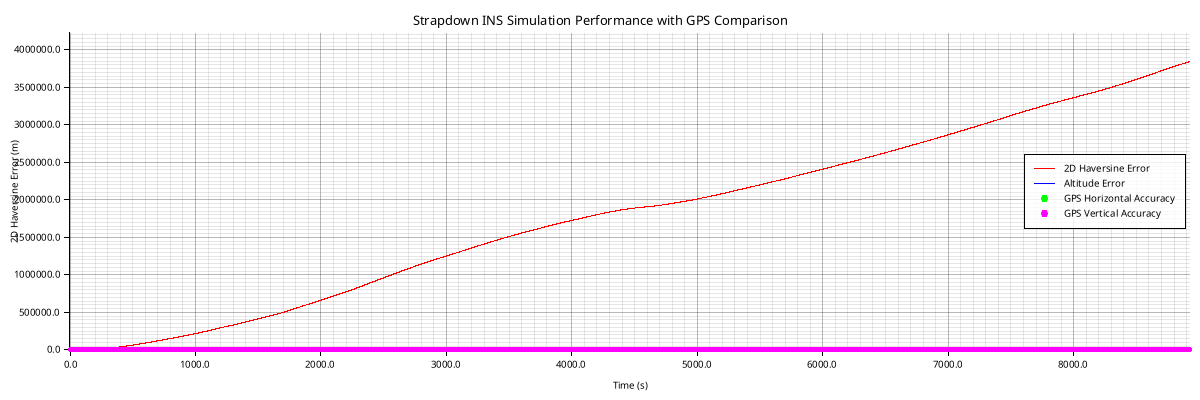

Source data for this figure (header and first rows):
timestamp, latitude, longitude, altitude, velocity_north, velocity_east, velocity_vertical, roll, pitch, yaw, acc_bias_x, acc_bias_y, acc_bias_z, gyro_bias_x, gyro_bias_y, gyro_bias_z, latitude_cov, longitude_cov, altitude_cov, velocity_n_cov, velocity_e_cov, velocity_v_cov, roll_cov, pitch_cov
2023-08-06T14:48:06Z, 41.16, -75.34, 564, -1.593, 17.66, -4.37, 1.387, -0.998, -1.348, 0.0, 0.0, 0.0, 0.0, 0.0, 0.0, 3.85710782565165e-12, 1.9660504422950234e-12, 3.684, 2.555, 0.7353, 0.06737, 0.001018, 0.00001181
2023-08-06T14:48:07Z, 41.16, -75.34, 563.8, -1.928, 19.22, -1.164, 1.495, -0.4959, -1.421, 0.0, 0.0, 0.0, 0.0, 0.0, 0.0, 4.544264262693125e-12, 2.01635375071752e-12, 3.13, 6.23, 0.7786, 0.0002598, 9.150030972120444e-6, 0.0009478
2023-08-06T14:48:08Z, 41.16, -75.34, 563.5, 1.184, 21.98, -1.023, 1.414, -0.3858, -1.423, 0.0, 0.0, 0.0, 0.0, 0.0, 0.0, 4.606525399126164e-12, 2.3670603657423796e-12, 3.029, 10.5, 0.8525, 0.00257, 0.00003336, 0.003511
2023-08-06T14:48:09Z, 41.16, -75.34, 563.6, -0.8375, 23.82, -0.808, 1.587, -0.3987, -1.646, 0.0, 0.0, 0.0, 0.0, 0.0, 0.0, 4.710256421254165e-12, 3.1315512807145246e-12, 3.134, 14.71, 1.058, 0.0002375, 5.682623584161074e-6, 0.003829
2023-08-06T14:48:10Z, 41.16, -75.34, 563.9, 7.505, 25.84, -0.6513, 1.478, -0.2746, -1.68, 0.0, 0.0, 0.0, 0.0, 0.0, 0.0, 5.210465280100868e-12, 2.039287205824936e-12, 2.776, 13.1, 0.4706, 0.001492, 7.782771329686838e-6, 0.002538
2023-08-06T14:48:11Z, 41.16, -75.34, 563.9, 8.891, 26.74, -0.4716, 1.471, -0.259, -1.763, 0.0, 0.0, 0.0, 0.0, 0.0, 0.0, 4.507760396645478e-12, 1.175895415653403e-12, 2.724, 10.72, 0.2001, 0.002324, 6.318856324525809e-6, 0.002025
2023-08-06T14:48:12Z, 41.16, -75.34, 563.5, 10.02, 27.31, -0.3504, 1.481, -0.2055, -1.815, 0.0, 0.0, 0.0, 0.0, 0.0, 0.0, 3.3495368392824984e-12, 6.403899333444343e-13, 2.825, 8.45, 0.1294, 0.002121, 0.00003435, 0.002093
2023-08-06T14:48:13Z, 41.16, -75.33, 563.1, 11.85, 27.57, -0.2942, 1.462, -0.1672, -1.826, 0.0, 0.0, 0.0, 0.0, 0.0, 0.0, 1.6926884539457816e-12, 3.510184218170227e-13, 2.436, 5.303, 0.1856, 0.001885, 0.00008043, 0.001661
2023-08-06T14:48:14Z, 41.16, -75.33, 563.2, 13.91, 27.46, -0.2555, 1.447, -0.1365, -1.84, 0.0, 0.0, 0.0, 0.0, 0.0, 0.0, 1.267010950863401e-12, 2.975630615918449e-13, 2.258, 5.19, 0.3557, 0.00182, 0.0001294, 0.001253
2023-08-06T14:48:15Z, 41.16, -75.33, 563.5, 15.73, 27.18, -0.2207, 1.44, -0.1108, -1.862, 0.0, 0.0, 0.0, 0.0, 0.0, 0.0, 1.1877875281215332e-12, 3.401861861311272e-13, 2.702, 4.237, 0.4931, 0.00166, 0.0001732, 0.0008472
2023-08-06T14:48:16Z, 41.16, -75.33, 564, 13.01, 28.01, -0.1416, 1.482, -0.08995, -1.88, 0.0, 0.0, 0.0, 0.0, 0.0, 0.0, 9.93461080187377e-13, 5.104942791232684e-13, 2.676, 2.998, 0.6829, 0.000697, 0.0002247, 0.0005578
2023-08-06T14:48:17Z, 41.16, -75.33, 564.6, 9.958, 28.72, -0.09687, 1.511, -0.0773, -1.869, 0.0, 0.0, 0.0, 0.0, 0.0, 0.0, 2.427904069511566e-12, 1.0167604606297796e-12, 2.857, 4.461, 1.446, 0.000526, 0.0003923, 0.0006173
2023-08-06T14:48:18Z, 41.16, -75.33, 565.1, 9.516, 28.49, -0.09481, 1.504, -0.06708, -1.846, 0.0, 0.0, 0.0, 0.0, 0.0, 0.0, 3.7077906483319244e-13, 9.959329548771303e-13, 2.849, 1.658, 1.135, 0.0005862, 0.0002602, 0.00045
2023-08-06T14:48:19Z, 41.16, -75.33, 564.9, 10.28, 28.14, -0.09818, 1.493, -0.05828, -1.836, 0.0, 0.0, 0.0, 0.0, 0.0, 0.0, 3.3557370520888684e-13, 4.73411395660002e-13, 2.958, 1.434, 0.8772, 0.0006141, 0.0002348, 0.0003461
2023-08-06T14:48:20Z, 41.16, -75.33, 564.7, 10.91, 27.61, -0.09766, 1.484, -0.04277, -1.83, 0.0, 0.0, 0.0, 0.0, 0.0, 0.0, 5.362019511585445e-13, 5.777126975620267e-13, 2.797, 1.917, 1.021, 0.0004299, 0.0002393, 0.0004008
2023-08-06T14:48:21Z, 41.16, -75.33, 564.9, 11.39, 26.34, -0.07571, 1.476, -0.02141, -1.822, 0.0, 0.0, 0.0, 0.0, 0.0, 0.0, 7.182115170152304e-13, 6.334267609339853e-13, 2.53, 2.156, 1.021, 0.0002185, 0.000228, 0.0003945
2023-08-06T14:48:22Z, 41.16, -75.33, 564.7, 14.19, 25.04, -0.09267, 1.439, -0.01628, -1.812, 0.0, 0.0, 0.0, 0.0, 0.0, 0.0, 2.8405768339997325e-13, 3.587916617218035e-13, 3.589, 0.8996, 0.7766, 0.0002853, 0.0002223, 0.0001971
2023-08-06T14:48:23Z, 41.16, -75.33, 564.7, 16.19, 24.6, -0.1505, 1.42, -0.02043, -1.807, 0.0, 0.0, 0.0, 0.0, 0.0, 0.0, 2.817887959100854e-13, 3.5215974063808347e-13, 3.108, 0.9984, 0.8037, 0.0007258, 0.0002274, 0.0002262
2023-08-06T14:48:24Z, 41.16, -75.33, 564.6, 17.74, 24.43, -0.1997, 1.412, -0.0285, -1.806, 0.0, 0.0, 0.0, 0.0, 0.0, 0.0, 2.0180281343797078e-13, 2.300544674605854e-13, 2.222, 0.6207, 0.6836, 0.0008165, 0.0002164, 0.0001334
2023-08-06T14:48:25Z, 41.16, -75.33, 564.3, 18.48, 25.02, -0.213, 1.422, -0.04275, -1.807, 0.0, 0.0, 0.0, 0.0, 0.0, 0.0, 2.1723106296301362e-13, 3.318957175066382e-13, 2.352, 0.541, 1.058, 0.000891, 0.0002973, 0.00009944
2023-08-06T14:48:26Z, 41.16, -75.33, 565, 16.44, 23.48, -0.1167, 1.464, -0.006983, -1.82, 0.0, 0.0, 0.0, 0.0, 0.0, 0.0, 5.0901431335875735e-14, 1.4231359773275503e-13, 1.157, 0.1584, 0.5053, 0.0003057, 0.0001573, 0.00004084
2023-08-06T14:48:27Z, 41.16, -75.33, 564.7, 16.68, 24.09, -0.121, 1.471, -0.01853, -1.818, 0.0, 0.0, 0.0, 0.0, 0.0, 0.0, 1.1642211210395106e-13, 2.2591083336459052e-13, 2.208, 0.3301, 0.7367, 0.0004873, 0.0002162, 0.00007739
2023-08-06T14:48:28Z, 41.16, -75.33, 564.4, 17.41, 25.32, -0.1387, 1.472, -0.03844, -1.813, 0.0, 0.0, 0.0, 0.0, 0.0, 0.0, 1.3716464957309882e-13, 2.1206227217551396e-13, 2.307, 0.3577, 0.7281, 0.0004246, 0.0002202, 0.00008309
2023-08-06T14:48:29Z, 41.16, -75.33, 564.6, 16.4, 24.43, -0.1149, 1.49, -0.01799, -1.817, 0.0, 0.0, 0.0, 0.0, 0.0, 0.0, 1.9711370204751753e-13, 4.161716287213134e-13, 2.326, 0.3775, 0.961, 0.0003568, 0.0002343, 0.00008519
2023-08-06T14:48:30Z, 41.16, -75.33, 564.5, 14.78, 22.78, -0.08972, 1.512, 0.01029, -1.82, 0.0, 0.0, 0.0, 0.0, 0.0, 0.0, 1.0668757301501248e-13, 1.0176647115384946e-13, 4.495, 0.2736, 0.2274, 0.0001675, 0.0001006, 0.00007801
2023-08-06T14:48:31Z, 41.16, -75.33, 564.8, 15.38, 23.18, -0.1095, 1.502, -0.003677, -1.823, 0.0, 0.0, 0.0, 0.0, 0.0, 0.0, 1.8394044510197885e-13, 1.9570457947559167e-13, 4.721, 0.5348, 0.5182, 0.0001423, 0.0001815, 0.0001536
2023-08-06T14:48:32Z, 41.16, -75.33, 565.1, 13.35, 21.24, -0.1234, 1.524, 0.03243, -1.816, 0.0, 0.0, 0.0, 0.0, 0.0, 0.0, 1.893799622466117e-13, 5.172682234612745e-14, 3.23, 0.4817, 0.4892, 0.0002101, 0.0001852, 0.0001337
2023-08-06T14:48:33Z, 41.16, -75.33, 564.7, 14.84, 21.51, -0.1273, 1.496, 0.01577, -1.821, 0.0, 0.0, 0.0, 0.0, 0.0, 0.0, 3.4650933692728095e-13, 2.0587848517805882e-13, 3.692, 0.87, 1.121, 0.0004108, 0.0003329, 0.0002115
2023-08-06T14:48:34Z, 41.16, -75.33, 564.7, 16.37, 22.28, -0.1215, 1.475, -0.008157, -1.824, 0.0, 0.0, 0.0, 0.0, 0.0, 0.0, 3.090262996360528e-13, 3.359813625386422e-13, 2.973, 0.783, 1.256, 0.0003658, 0.0003141, 0.0001875
2023-08-06T14:48:35Z, 41.16, -75.33, 566.1, 14.35, 20.57, -0.1533, 1.497, 0.01948, -1.817, 0.0, 0.0, 0.0, 0.0, 0.0, 0.0, 3.992242683406044e-14, 4.136357513486081e-14, 0.989, 0.3032, 0.2266, 0.00007993, 0.00009428, 0.0001019
2023-08-06T14:48:36Z, 41.16, -75.33, 565.6, 15.83, 20.97, -0.1516, 1.476, 0.0008787, -1.817, 0.0, 0.0, 0.0, 0.0, 0.0, 0.0, 1.0797506190675724e-13, 9.990155362578482e-14, 1.856, 0.6531, 0.4198, 0.0001408, 0.0001474, 0.0001855
2023-08-06T14:48:37Z, 41.16, -75.33, 565.3, 17.66, 21.59, -0.157, 1.456, -0.02016, -1.815, 0.0, 0.0, 0.0, 0.0, 0.0, 0.0, 1.1382124488481178e-13, 1.5481431375620168e-13, 1.818, 0.6527, 0.5621, 0.0001968, 0.0001794, 0.0001797
2023-08-06T14:48:38Z, 41.16, -75.33, 564.6, 16.69, 21.18, -0.1434, 1.474, -0.012, -1.814, 0.0, 0.0, 0.0, 0.0, 0.0, 0.0, 1.5173549885249907e-13, 3.2658301612911456e-13, 2.283, 0.6813, 0.882, 0.0003039, 0.0002335, 0.0001656
2023-08-06T14:48:39Z, 41.16, -75.33, 564.6, 16.89, 21.46, -0.1539, 1.479, -0.01734, -1.813, 0.0, 0.0, 0.0, 0.0, 0.0, 0.0, 2.8520923416957493e-13, 5.855972380163081e-13, 2.418, 1.11, 1.274, 0.000391, 0.0002939, 0.0002462
2023-08-06T14:48:40Z, 41.16, -75.33, 564.5, 17.14, 21.85, -0.1363, 1.482, -0.02523, -1.812, 0.0, 0.0, 0.0, 0.0, 0.0, 0.0, 5.204954463814407e-13, 9.98248587207389e-13, 2.412, 1.684, 1.873, 0.0004394, 0.0003978, 0.0003245
2023-08-06T14:48:41Z, 41.16, -75.33, 564.5, 17.73, 22.46, -0.1559, 1.482, -0.03292, -1.809, 0.0, 0.0, 0.0, 0.0, 0.0, 0.0, 9.505037469858247e-13, 1.526023487321216e-12, 2.483, 2.535, 2.539, 0.0005879, 0.0004961, 0.0004217
2023-08-06T14:48:42Z, 41.16, -75.33, 564.4, 18.36, 23.21, -0.1695, 1.482, -0.04187, -1.807, 0.0, 0.0, 0.0, 0.0, 0.0, 0.0, 1.4239390362496185e-12, 2.2363504818685525e-12, 2.545, 3.059, 3.451, 0.0006776, 0.0006312, 0.0004372
2023-08-06T14:48:43Z, 41.16, -75.33, 564.3, 18.82, 24.11, -0.1911, 1.484, -0.04951, -1.805, 0.0, 0.0, 0.0, 0.0, 0.0, 0.0, 1.900195565324829e-12, 3.1089759086285104e-12, 2.567, 3.34, 4.28, 0.0007418, 0.0007019, 0.0004232
2023-08-06T14:48:44Z, 41.16, -75.33, 564.2, 19.01, 25.01, -0.2019, 1.491, -0.05459, -1.803, 0.0, 0.0, 0.0, 0.0, 0.0, 0.0, 2.3443012831509343e-12, 4.4342038351269376e-12, 2.729, 3.35, 5.291, 0.000692, 0.0007585, 0.0003752
2023-08-06T14:48:45Z, 41.16, -75.33, 564.1, 18.94, 25.84, -0.2151, 1.498, -0.05368, -1.8, 0.0, 0.0, 0.0, 0.0, 0.0, 0.0, 3.1288889671809624e-12, 5.957127804918874e-12, 2.787, 3.926, 6.018, 0.0007578, 0.0007407, 0.0004126
2023-08-06T14:48:46Z, 41.16, -75.33, 564, 18.88, 26.41, -0.2162, 1.504, -0.04913, -1.797, 0.0, 0.0, 0.0, 0.0, 0.0, 0.0, 4.1560486994878955e-12, 7.696093886024936e-12, 2.621, 4.715, 6.602, 0.0008153, 0.0007123, 0.0004787
2023-08-06T14:48:47Z, 41.16, -75.33, 564.1, 18.9, 26.79, -0.2263, 1.505, -0.04169, -1.795, 0.0, 0.0, 0.0, 0.0, 0.0, 0.0, 5.478513678070031e-12, 9.684626298240151e-12, 2.765, 5.547, 7.24, 0.0008224, 0.0007074, 0.0005222
2023-08-06T14:48:48Z, 41.17, -75.32, 564, 19.02, 26.97, -0.2256, 1.504, -0.0338, -1.793, 0.0, 0.0, 0.0, 0.0, 0.0, 0.0, 7.318582936470839e-12, 1.2560208946629926e-11, 3.065, 6.624, 8.077, 0.0007882, 0.0006975, 0.0005837
2023-08-06T14:48:49Z, 41.17, -75.32, 564.1, 19.43, 26.94, -0.2375, 1.498, -0.02555, -1.793, 0.0, 0.0, 0.0, 0.0, 0.0, 0.0, 9.578741388835044e-12, 1.654844699638389e-11, 2.889, 7.772, 9.166, 0.0007024, 0.0006937, 0.0006497
2023-08-06T14:48:50Z, 41.17, -75.32, 564.3, 20.05, 26.75, -0.2463, 1.49, -0.02093, -1.794, 0.0, 0.0, 0.0, 0.0, 0.0, 0.0, 1.1880243760064334e-11, 2.071347838946147e-11, 3.152, 8.81, 10.09, 0.0006037, 0.0007153, 0.0006991
2023-08-06T14:48:51Z, 41.17, -75.32, 564.3, 20.93, 26.54, -0.2616, 1.481, -0.01863, -1.796, 0.0, 0.0, 0.0, 0.0, 0.0, 0.0, 1.4185170765472474e-11, 2.7047567503793303e-11, 3.109, 10.39, 11.79, 0.0006168, 0.0007713, 0.000854
2023-08-06T14:48:52Z, 41.17, -75.32, 564.3, 22.11, 26.15, -0.282, 1.47, -0.01835, -1.8, 0.0, 0.0, 0.0, 0.0, 0.0, 0.0, 1.594224032446386e-11, 3.8129920242596306e-11, 3.294, 11.79, 14.85, 0.0007652, 0.0009013, 0.0009698
2023-08-06T14:48:53Z, 41.17, -75.32, 564.3, 23.15, 25.88, -0.2958, 1.463, -0.02134, -1.804, 0.0, 0.0, 0.0, 0.0, 0.0, 0.0, 1.746684063468871e-11, 5.450175838444054e-11, 3.028, 13.41, 19.17, 0.001165, 0.001084, 0.001077
2023-08-06T14:48:54Z, 41.17, -75.32, 564.3, 23.85, 25.88, -0.299, 1.466, -0.02795, -1.807, 0.0, 0.0, 0.0, 0.0, 0.0, 0.0, 1.8831988657831918e-11, 7.697130582373409e-11, 2.713, 13.68, 25.12, 0.001384, 0.001349, 0.0009918
2023-08-06T14:48:55Z, 41.17, -75.32, 564.2, 23.98, 26.66, -0.3019, 1.479, -0.03807, -1.809, 0.0, 0.0, 0.0, 0.0, 0.0, 0.0, 2.189697928282321e-11, 1.0316299247710464e-10, 2.877, 14.14, 31.78, 0.001264, 0.001584, 0.0008703
2023-08-06T14:48:56Z, 41.17, -75.32, 564.1, 23.37, 28.49, -0.3039, 1.499, -0.04975, -1.807, 0.0, 0.0, 0.0, 0.0, 0.0, 0.0, 2.6604806619621286e-11, 1.23420918460776e-10, 2.822, 14.73, 36.58, 0.0008956, 0.001745, 0.0007564
2023-08-06T14:48:57Z, 41.17, -75.32, 564.1, 22.37, 30.98, -0.3195, 1.519, -0.0619, -1.802, 0.0, 0.0, 0.0, 0.0, 0.0, 0.0, 2.765452383363519e-11, 1.1303796190996894e-10, 2.886, 13.15, 32.36, 0.001009, 0.00153, 0.0006356
2023-08-06T14:48:58Z, 41.17, -75.32, 564, 21.57, 32.97, -0.3327, 1.534, -0.06281, -1.795, 0.0, 0.0, 0.0, 0.0, 0.0, 0.0, 2.6055315585359807e-11, 7.774859782265455e-11, 2.785, 10.54, 21.35, 0.001338, 0.001027, 0.0005409
2023-08-06T14:48:59Z, 41.17, -75.32, 563.9, 21.41, 33.84, -0.339, 1.534, -0.05061, -1.786, 0.0, 0.0, 0.0, 0.0, 0.0, 0.0, 2.6155230284110257e-11, 5.258498427203526e-11, 2.611, 9.378, 14.69, 0.001578, 0.000775, 0.000529
2023-08-06T14:49:00Z, 41.17, -75.32, 563.9, 21.89, 34.07, -0.3255, 1.52, -0.03549, -1.781, 0.0, 0.0, 0.0, 0.0, 0.0, 0.0, 2.815877149732683e-11, 3.3313794116343016e-11, 2.878, 9.513, 9.57, 0.001352, 0.0005609, 0.0005833
2023-08-06T14:49:01Z, 41.17, -75.32, 563.9, 23.09, 33.77, -0.3189, 1.498, -0.02284, -1.779, 0.0, 0.0, 0.0, 0.0, 0.0, 0.0, 3.2312404618692487e-11, 2.849918309695655e-11, 2.7, 10.31, 8.004, 0.001057, 0.000478, 0.0006309
2023-08-06T14:49:02Z, 41.17, -75.32, 563.9, 24.63, 33.24, -0.2944, 1.475, -0.01437, -1.781, 0.0, 0.0, 0.0, 0.0, 0.0, 0.0, 3.8059062035779326e-11, 3.0223258131839775e-11, 2.889, 12.24, 7.368, 0.0007886, 0.0004254, 0.000751
2023-08-06T14:49:03Z, 41.17, -75.32, 563.8, 26.22, 32.73, -0.31, 1.457, -0.01021, -1.787, 0.0, 0.0, 0.0, 0.0, 0.0, 0.0, 4.2789326810765194e-11, 2.968154510747455e-11, 3.007, 13.15, 6.873, 0.0007486, 0.0004389, 0.0007575
2023-08-06T14:49:04Z, 41.17, -75.32, 563.8, 26.94, 32.54, -0.2771, 1.45, -0.01375, -1.794, 0.0, 0.0, 0.0, 0.0, 0.0, 0.0, 4.620455646360338e-11, 2.637382611134529e-11, 3.05, 12.43, 6.582, 0.0006226, 0.0005046, 0.0006145
2023-08-06T14:49:05Z, 41.17, -75.32, 566, 31.96, 15.91, -0.1871, 1.455, 0.04523, -1.834, 0.0, 0.0, 0.0, 0.0, 0.0, 0.0, 1.8828727421940796e-13, 2.747072743976858e-13, 1.076, 0.7411, 0.8061, 0.0001716, 0.0002361, 0.0001627
... 8,860 more rows
